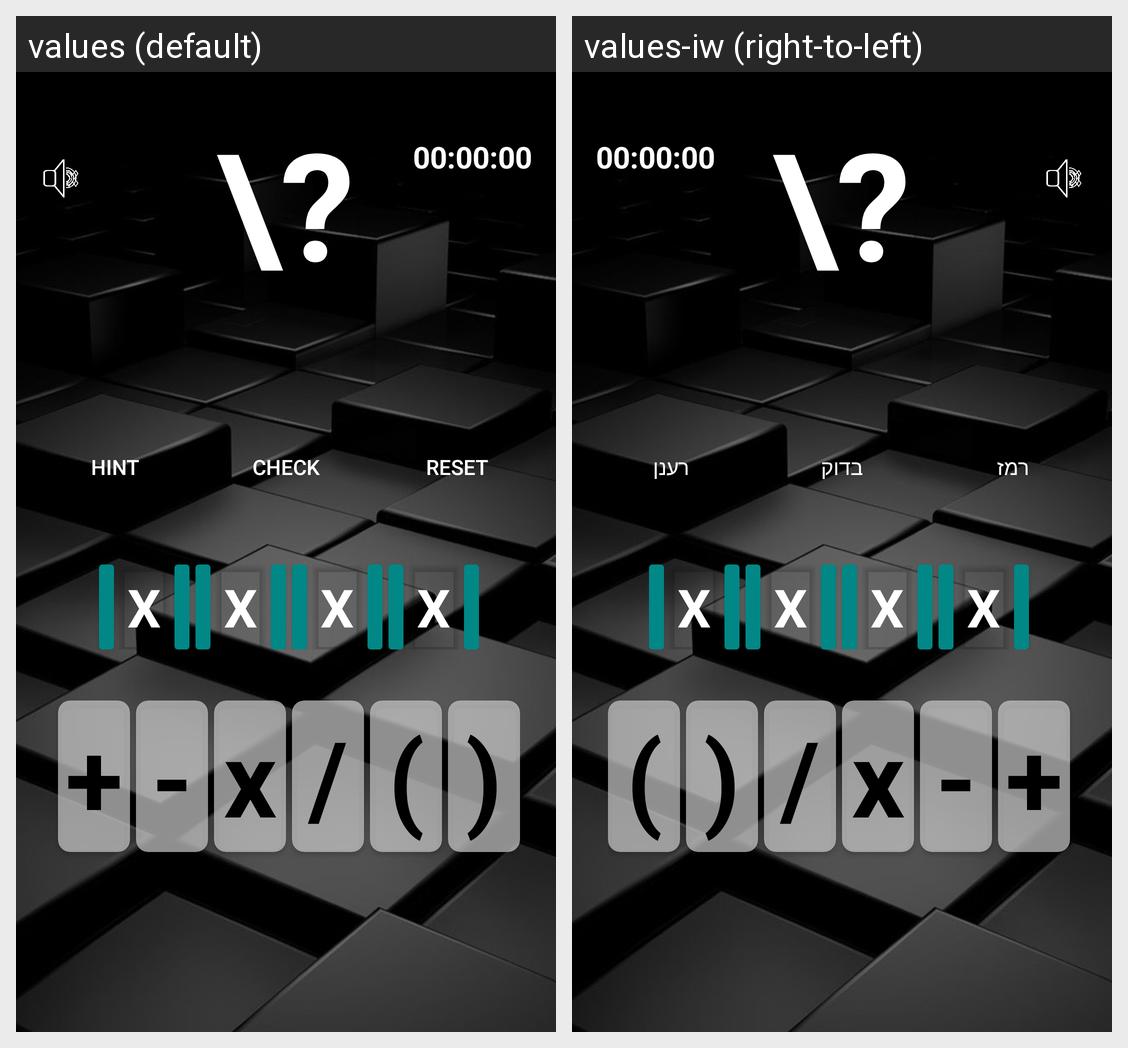

For this localized Android screen grid, give each drawn string resource with its value in every locale shown.
Android screen res/layout/activity_main.xml rendered under 2 locales, left to right: values (default), values-iw (right-to-left). Device: Nexus 5 (rendered at 1080×1920; each locale shown at half size, 540×960, under a caption strip naming it); theme Theme.AppCompat.NoActionBar.
Strings drawn on this screen, with the default value and each locale's value (text and hints the layout hard-codes, and strings that could not be matched under every locale, appear in the picture but are not listed):

hint_button
  values: Hint
  values-iw: רמז

check_button
  values: Check
  values-iw: בדוק

reset_button
  values: Reset
  values-iw: רענן
